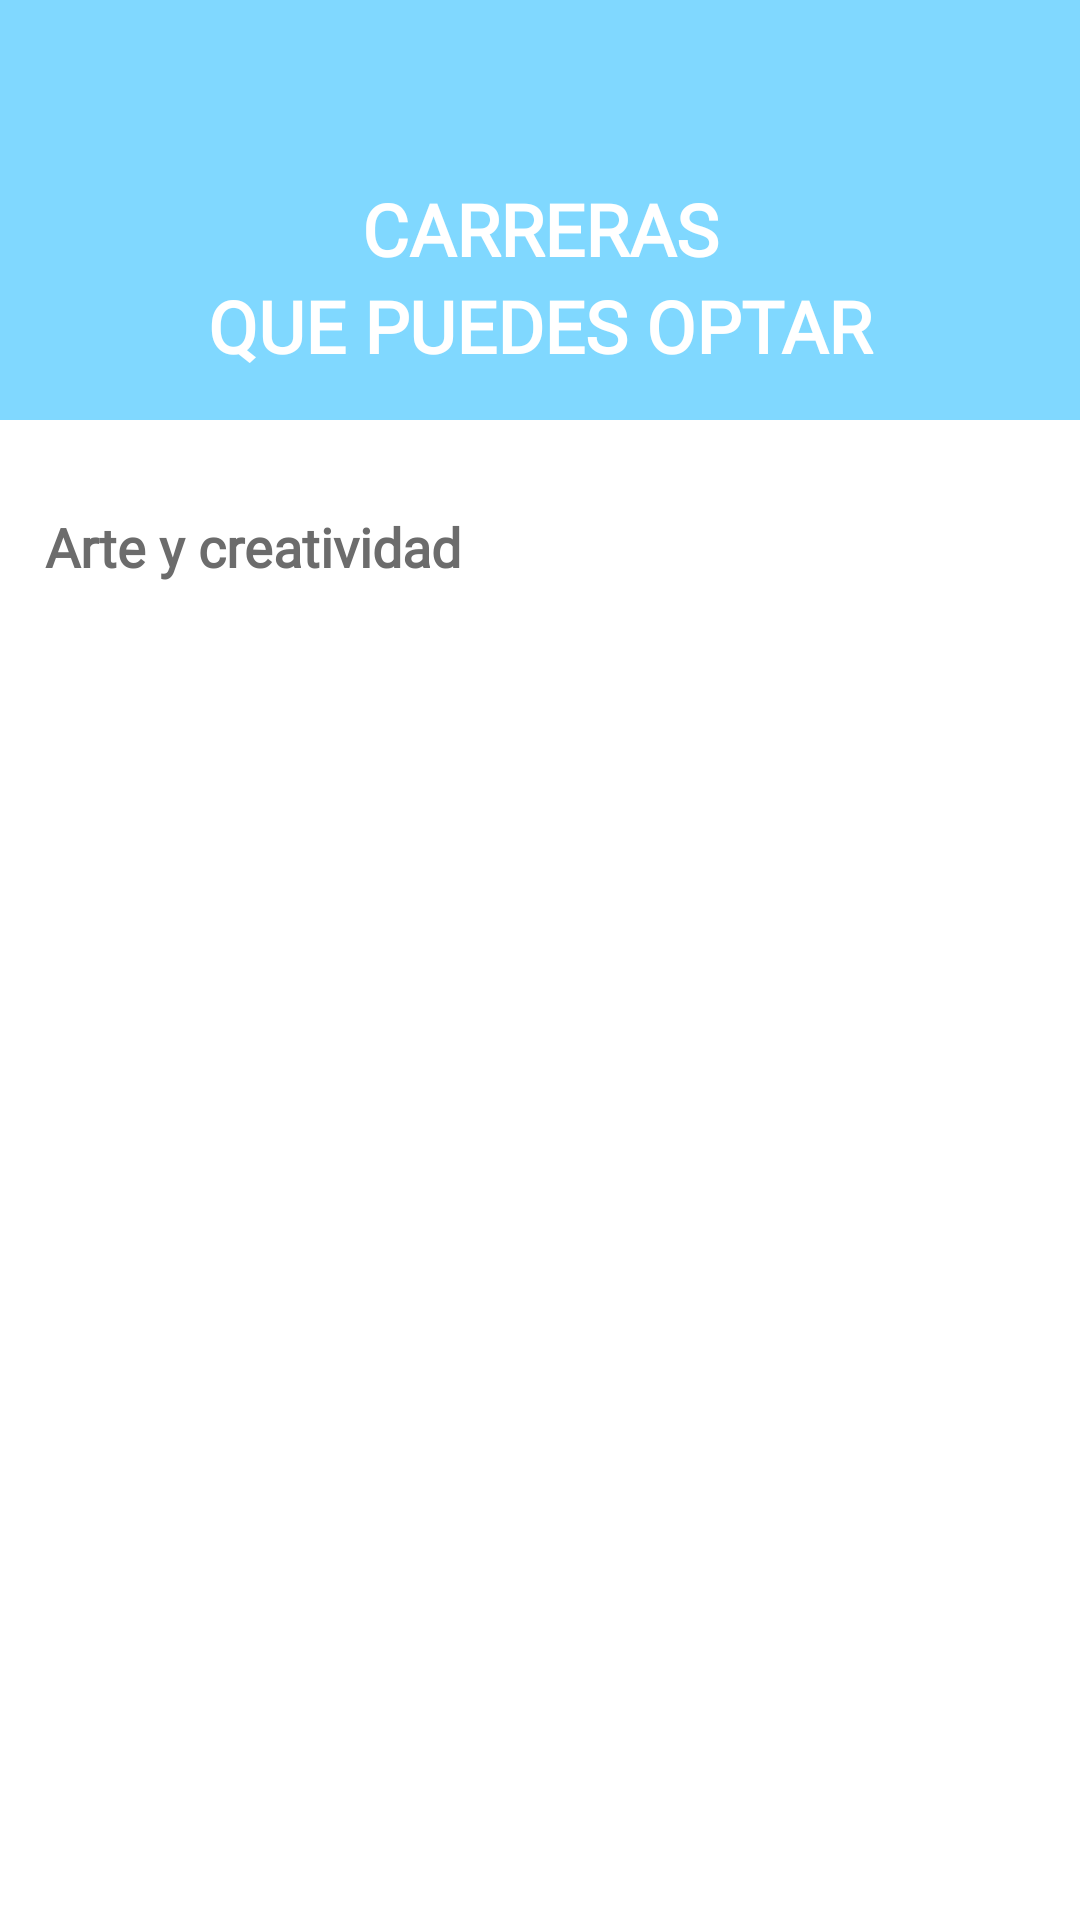

Reconstruct the res/layout file that produces this screen, plus the resources it refers to.
<!-- AndroidManifest.xml: application theme Theme.DescubreTusHabilidades -->
<!-- res/layout/activity_descip_areas.xml -->
<?xml version="1.0" encoding="utf-8"?>
<RelativeLayout xmlns:android="http://schemas.android.com/apk/res/android"
    xmlns:app="http://schemas.android.com/apk/res-auto"
    xmlns:tools="http://schemas.android.com/tools"
    android:layout_width="match_parent"
    android:layout_height="match_parent"
    tools:context=".DescipAreasActivity">

    <View
        android:id="@+id/view_test"
        android:layout_width="match_parent"
        android:layout_height="140dp"
        android:background="@color/PrimaryColor"
        />

    <ImageButton
        android:id="@+id/btnBack_Des"
        android:layout_width="48dp"
        android:layout_height="48dp"
        android:layout_alignParentTop="true"
        android:layout_marginStart="10dp"
        android:layout_marginTop="10dp"
        android:background="@drawable/back_white"
        android:contentDescription="regresar"
        tools:ignore="ImageContrastCheck" />

    <TextView
        android:id="@+id/textView2_Escuerla"
        android:layout_width="match_parent"
        android:layout_height="wrap_content"

        android:layout_below="@+id/btnBack_Des"

        android:layout_marginStart="10dp"
        android:layout_marginTop="2dp"
        android:layout_marginEnd="10dp"

        android:fontFamily="@font/m_bold"
        android:text="@string/T1Carreras"
        android:textColor="@color/White"
        android:textAlignment="center"
        android:textSize="24sp"
        android:textStyle="bold"
        tools:ignore="TextContrastCheck" />

    <TextView
        android:id="@+id/textView3"
        android:layout_width="match_parent"
        android:layout_height="wrap_content"
        android:layout_below="@+id/textView2_Escuerla"
        android:fontFamily="@font/m_light"
        android:text="@string/T2Carreras"
        android:textAlignment="center"
        android:textColor="@color/White"
        android:textSize="24sp"
        android:textStyle="bold"
        tools:ignore="TextContrastCheck" />

        <LinearLayout
            android:layout_marginTop="30dp"
            android:layout_width="match_parent"
            android:layout_height="wrap_content"
            android:orientation="vertical"
            android:layout_below="@+id/view_test"
            >


            <TextView
                android:id="@+id/TituloCarrea"
                android:layout_width="match_parent"
                android:layout_height="wrap_content"
                android:layout_marginStart="15dp"
                android:layout_marginEnd="15dp"
                android:layout_marginBottom="10dp"
                android:fontFamily="@font/m_bold"
                android:text="@string/Area1"
                android:textColor="@color/black"
                android:textSize="18sp"
                android:textStyle="bold"
                tools:ignore="TextContrastCheck" />

            <androidx.recyclerview.widget.RecyclerView
                android:id="@+id/ListadeCarreras"
                android:layout_width="match_parent"
                android:layout_height="wrap_content"
                android:layout_marginLeft="20dp"
                android:layout_marginTop="5dp"
                android:layout_marginRight="10dp"
                android:layout_marginBottom="25dp"
                android:clipToPadding="false"
                />

        </LinearLayout>

</RelativeLayout>
<!-- resources referenced by this layout -->
<resources>
  <color name="PrimaryColor">#80D8FF</color>
  <color name="White">#FFFFFF</color>
  <color name="black">#6C6C6C</color>
  <string name="Area1">Arte y creatividad</string>
  <string name="T1Carreras">CARRERAS</string>
  <string name="T2Carreras">QUE PUEDES OPTAR</string>
  <style name="Theme.DescubreTusHabilidades" parent="Theme.MaterialComponents.Light.NoActionBar">
          
          <item name="colorPrimary">@color/PrimaryColor</item>
          <item name="colorPrimaryVariant">@color/PrimaryColor</item>
          <item name="colorOnPrimary">@color/White</item>
  
          
          <item name="colorSecondary">@color/PrimaryColorDark</item>
          <item name="colorSecondaryVariant">@color/teal_700</item>
          <item name="colorOnSecondary">@color/black</item>
  
          
          <item name="android:statusBarColor" tools:targetApi="l">?attr/colorPrimaryVariant</item>
          
      </style>
  <color name="PrimaryColorDark">#49A7CC</color>
  <color name="teal_700">#FF018786</color>
</resources>
